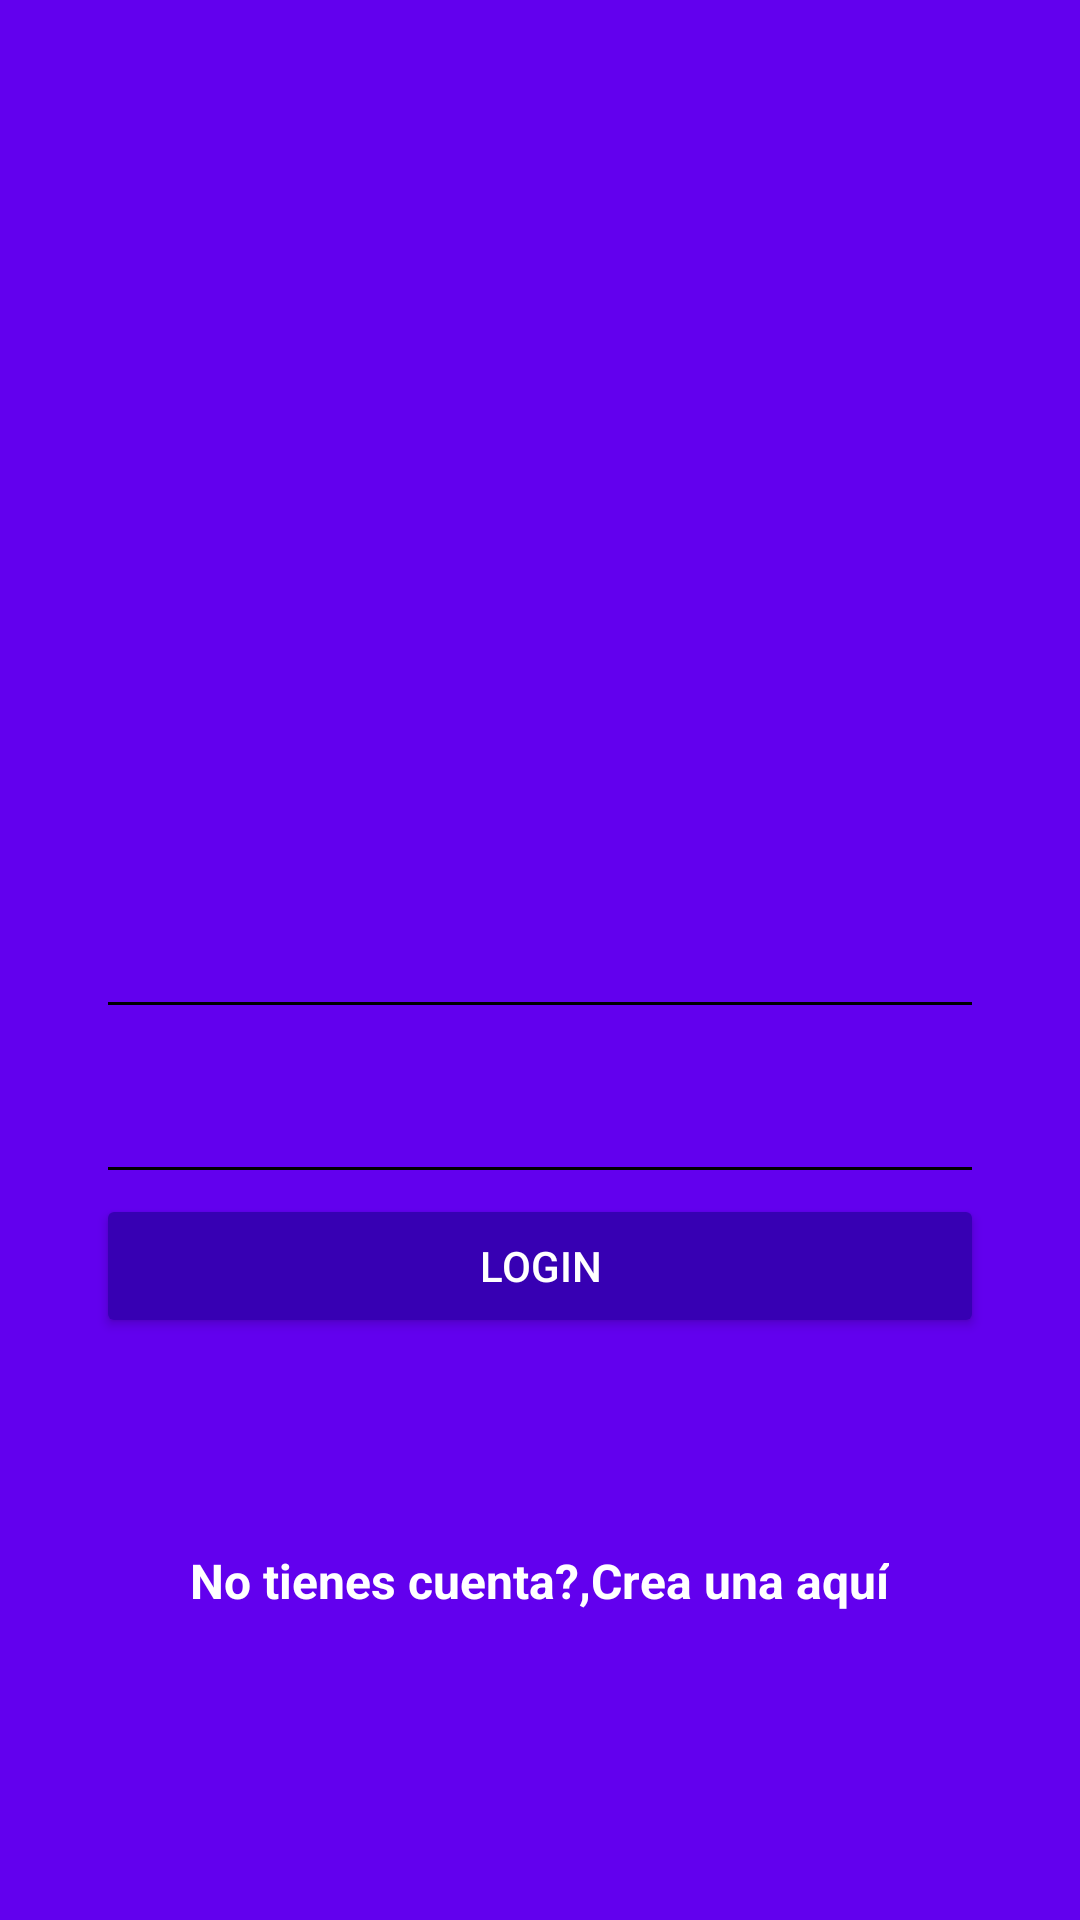

Produce the Android XML layout that renders to this screen, including the resource entries it uses.
<!-- AndroidManifest.xml: application theme AppTheme -->
<!-- res/layout/activity_login.xml -->
<?xml version="1.0" encoding="utf-8"?>
<android.support.design.widget.CoordinatorLayout
    xmlns:android="http://schemas.android.com/apk/res/android"
    xmlns:app="http://schemas.android.com/apk/res-auto"
    xmlns:tools="http://schemas.android.com/tools"
    android:layout_width="match_parent"
    android:layout_height="match_parent"
    android:fitsSystemWindows="true"
    tools:context="com.centrochevrolete.centrochevrolete.LoginActivity"
    android:background="@color/colorPrimary">

    <LinearLayout
        android:layout_width="match_parent"
        android:layout_height="match_parent"
        android:orientation="vertical"
        android:weightSum="1">

        <RelativeLayout
            android:layout_width="match_parent"
            android:layout_height="match_parent"
            android:layout_weight="0.6">

            <ImageView
                android:id="@+id/logo"
                android:layout_width="wrap_content"
                android:layout_height="wrap_content"
                android:layout_centerInParent="true"
                android:background="@drawable/platzigram"/>

        </RelativeLayout>

        <ScrollView
            android:layout_width="match_parent"
            android:layout_height="match_parent"
            android:layout_weight="0.4"
            android:fillViewport="true">

            <LinearLayout
                android:layout_width="match_parent"
                android:layout_height="match_parent"
                android:orientation="vertical"
                android:padding="@dimen/padding_horizontal_login">

                <android.support.design.widget.TextInputLayout
                    android:layout_width="match_parent"
                    android:layout_height="wrap_content"
                    android:theme="@style/EditTextWhite">

                    <android.support.design.widget.TextInputEditText
                        android:id="@+id/username"
                        android:layout_width="match_parent"
                        android:layout_height="match_parent"
                        android:hint="@string/hint_username"/>

                </android.support.design.widget.TextInputLayout>

                <android.support.design.widget.TextInputLayout
                    android:layout_width="match_parent"
                    android:layout_height="wrap_content"
                    android:theme="@style/EditTextWhite">

                    <android.support.design.widget.TextInputEditText
                        android:id="@+id/password"
                        android:layout_width="match_parent"
                        android:layout_height="match_parent"
                        android:hint="@string/hint_password"
                        android:inputType="textPassword"/>

                </android.support.design.widget.TextInputLayout>

                <Button
                    android:id="@+id/login"
                    android:layout_width="match_parent"
                    android:layout_height="wrap_content"
                    android:text="@string/text_button_login"
                    android:theme="@style/RaisedButtonDark"
                    android:onClick="goToHome"/>

                <RelativeLayout
                    android:layout_width="match_parent"
                    android:layout_height="match_parent"
                    android:gravity="center">

                    <TextView
                        android:id="@+id/dontHaveAccount"
                        android:layout_width="wrap_content"
                        android:layout_height="wrap_content"
                        android:text="@string/dont_have_account"
                        android:textColor="@android:color/white"
                        android:textStyle="bold"
                        android:textSize="@dimen/textsize_donthaveaccount"/>

                    <TextView
                        android:id="@+id/createHere"
                        android:layout_width="wrap_content"
                        android:layout_height="wrap_content"
                        android:text="@string/create_here"
                        android:textColor="@android:color/white"
                        android:textStyle="bold"
                        android:textSize="@dimen/textsize_donthaveaccount"
                        android:layout_toRightOf="@+id/dontHaveAccount"
                        android:onClick="goCreateAccount"/>
                </RelativeLayout>
            </LinearLayout>

        </ScrollView>


    </LinearLayout>

</android.support.design.widget.CoordinatorLayout>
<!-- resources referenced by this layout -->
<resources>
  <dimen name="padding_horizontal_login">32dp</dimen>
  <dimen name="textsize_donthaveaccount">16sp</dimen>
  <string name="create_here">Crea una aquí</string>
  <string name="dont_have_account">No tienes cuenta?, </string>
  <string name="hint_password">Contraseña</string>
  <string name="hint_username">Nombre de Usuario</string>
  <string name="text_button_login">Login</string>
  <style name="EditTextWhite" parent="TextAppearance.AppCompat">
          <item name="android:textColorHint">@color/editTextColorWhite</item>
          <item name="android:textSize">@dimen/edittext_textsixe_login</item>
          <item name="android:textColorPrimary">@color/editTextColorWhite</item>
          <item name="colorAccent">@color/editTextColorWhite</item>
          <item name="colorControlNormal">@color/editTextColorWhite</item>
          <item name="colorControlActivated">@color/editTextColorWhite</item>
      </style>
  <style name="RaisedButtonDark" parent="Theme.AppCompat.Light">
          <item name="colorButtonNormal">@color/colorPrimaryDark</item>
          <item name="colorControlHighlight">@color/colorPrimary</item>
          <item name="android:textColor">@android:color/white</item>
      </style>
  <style name="AppTheme" parent="Theme.AppCompat.Light.NoActionBar">
          
          <item name="colorPrimary">@color/colorPrimary</item>
          <item name="colorPrimaryDark">@color/colorPrimaryDark</item>
          <item name="colorAccent">@color/colorAccent</item>
      </style>
  <dimen name="edittext_textsixe_login">20sp</dimen>
  <!-- not gathered from this repository: default colours our renderer supplied (Android Studio template values) -->
  <color name="colorPrimary">#FF6200EE</color>
  <color name="colorPrimaryDark">#FF3700B3</color>
  <color name="colorAccent">#FF03DAC5</color>
</resources>
